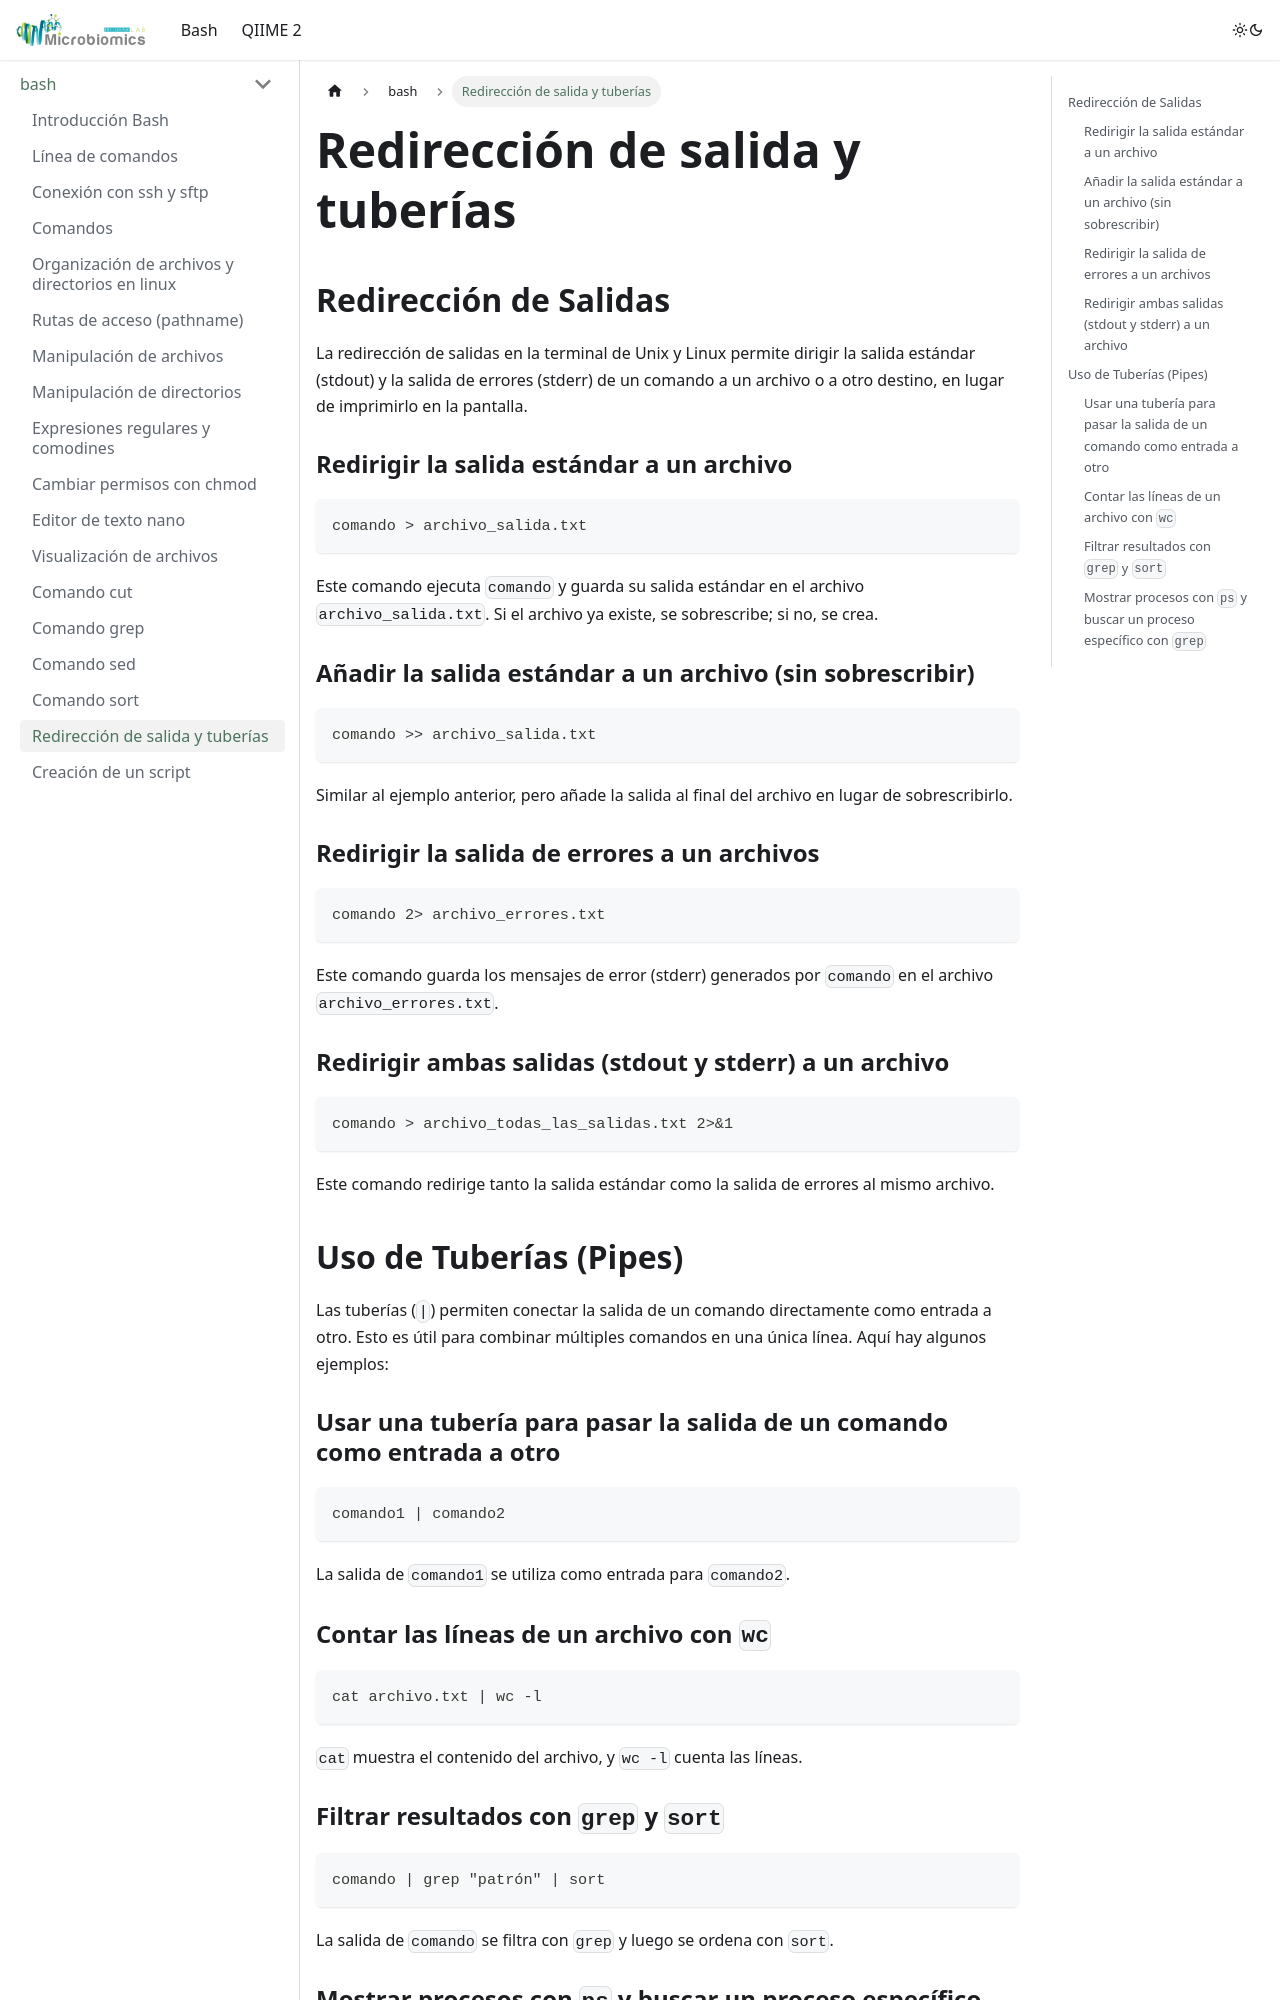

repository: LuiguiGallardo/bioinfo_pal_norte · page: docs/bash/stdoutput_pipes/index.html · generator: docusaurus

---
sidebar_position: 17
---

# Redirección de salida y tuberías

## Redirección de Salidas

La redirección de salidas en la terminal de Unix y Linux permite dirigir la salida estándar (stdout) y la salida de errores (stderr) de un comando a un archivo o a otro destino, en lugar de imprimirlo en la pantalla.

### Redirigir la salida estándar a un archivo
```bash
comando > archivo_salida.txt
```
Este comando ejecuta `comando` y guarda su salida estándar en el archivo `archivo_salida.txt`. Si el archivo ya existe, se sobrescribe; si no, se crea.

### Añadir la salida estándar a un archivo (sin sobrescribir)
```bash
comando >> archivo_salida.txt
```
Similar al ejemplo anterior, pero añade la salida al final del archivo en lugar de sobrescribirlo.

### Redirigir la salida de errores a un archivos
```bash
comando 2> archivo_errores.txt
```
Este comando guarda los mensajes de error (stderr) generados por `comando` en el archivo `archivo_errores.txt`.

### Redirigir ambas salidas (stdout y stderr) a un archivo
```bash
comando > archivo_todas_las_salidas.txt 2>&1
```
Este comando redirige tanto la salida estándar como la salida de errores al mismo archivo.

## Uso de Tuberías (Pipes)

Las tuberías (`|`) permiten conectar la salida de un comando directamente como entrada a otro. Esto es útil para combinar múltiples comandos en una única línea. Aquí hay algunos ejemplos:

### Usar una tubería para pasar la salida de un comando como entrada a otro
```bash
comando1 | comando2
```
La salida de `comando1` se utiliza como entrada para `comando2`.

### Contar las líneas de un archivo con `wc`
```bash
cat archivo.txt | wc -l
```
`cat` muestra el contenido del archivo, y `wc -l` cuenta las líneas.
